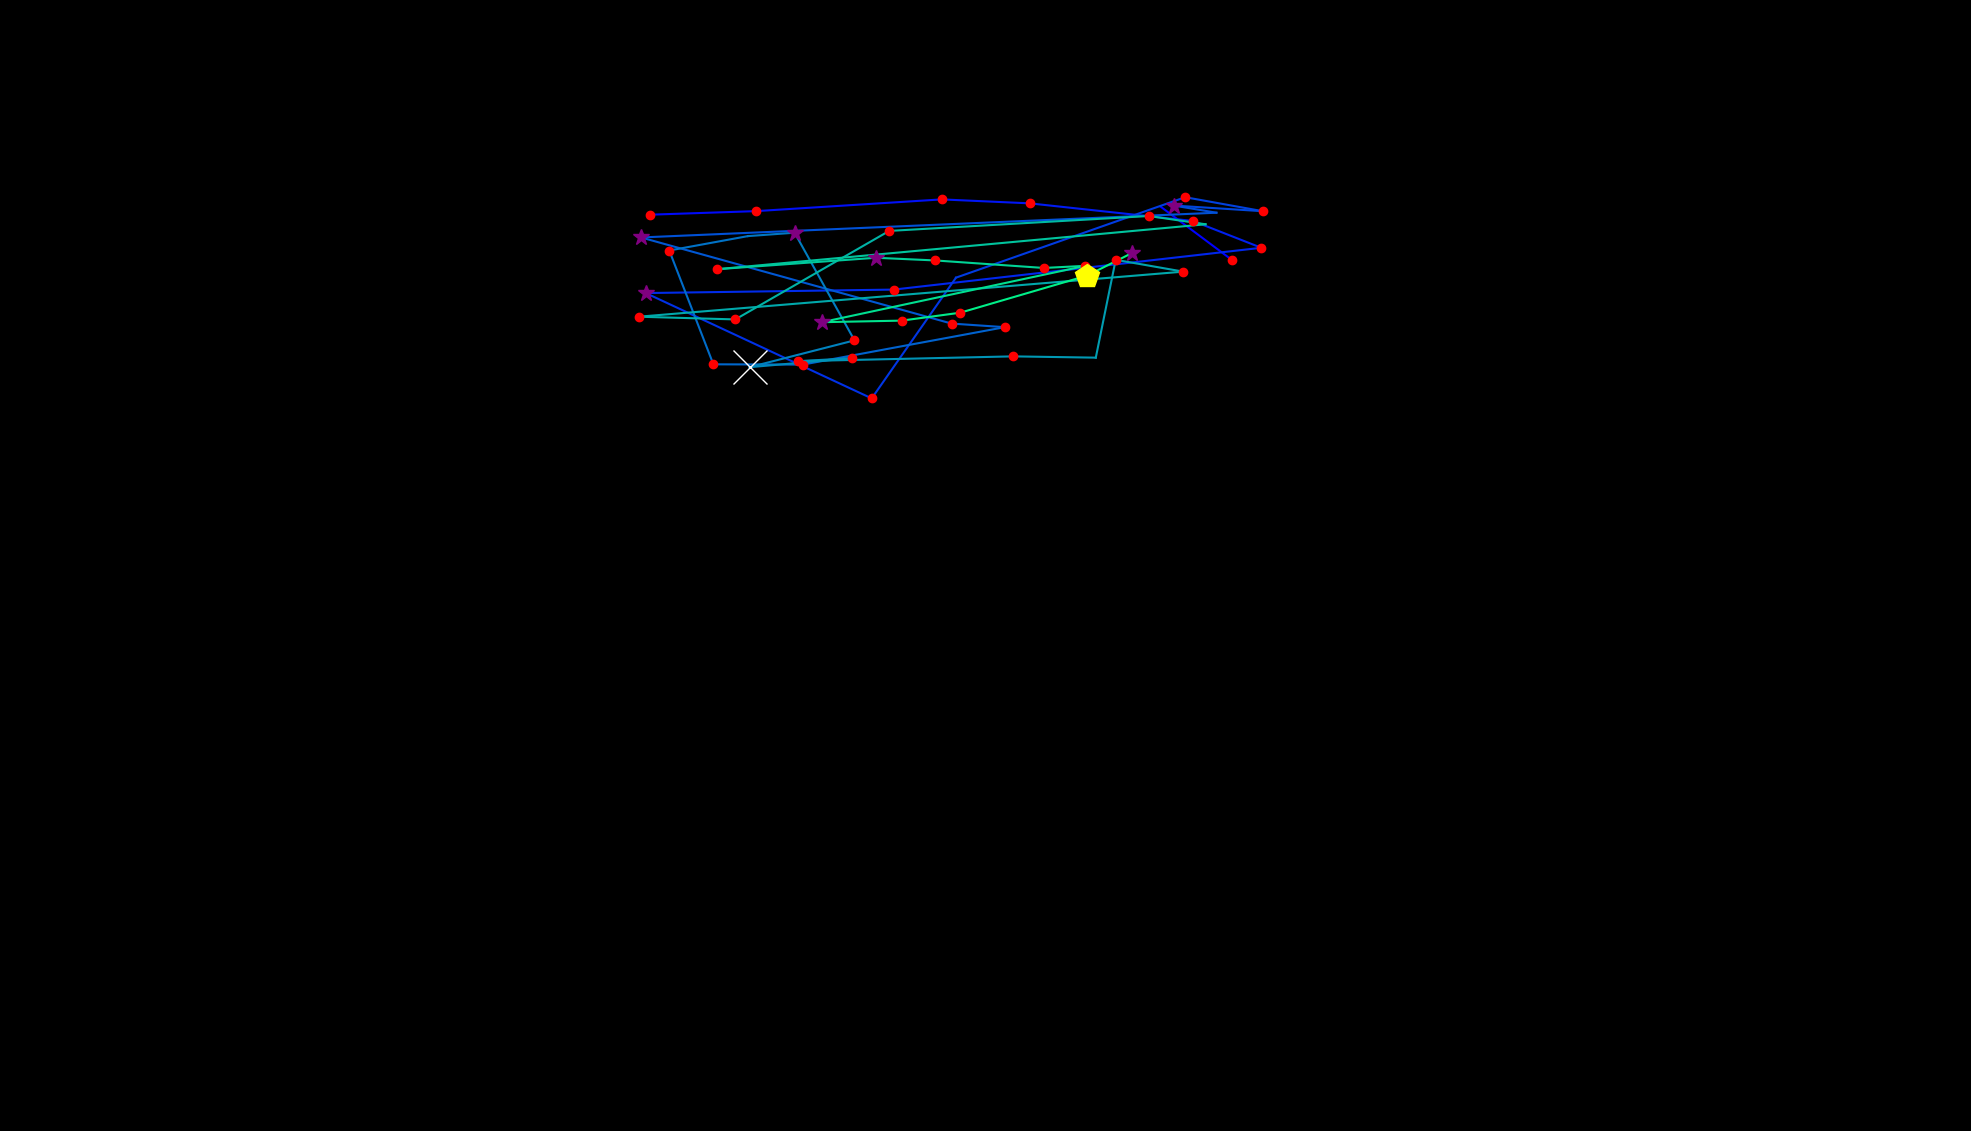

Source data for this figure (header and first rows):
, fixation_id, timestamp, avg_gaze_x, avg_gaze_y, duration
0, 0.0, 168.7, 1600, 1131, 120.5
1, 1.0, 313.3, 1508, 1200, 96.41
2, 4.0, 1326, 844.2, 1190, 180.8
3, 5.0, 1555, 981.7, 1195, 144.6
4, 6.0, 1856, 1223, 1210, 168.7
5, 7.0, 2061, 1337, 1205, 180.8
6, 8.0, 2302, 1550, 1182, 229
7, 9.0, 2591, 1638, 1147, 132.6
8, 10.0, 2796, 1161, 1093, 144.6
9, 11.0, 3169, 838.6, 1088, 361.5
10, 12.0, 3579, 1132, 951.4, 241
11, 13.0, 3880, 1242, 1108, 108.5
12, 14.0, 4158, 1539, 1213, 156.7
13, 15.0, 4375, 1640, 1195, 132.6
14, 16.0, 4652, 1524, 1202, 301.3
15, 17.0, 4977, 1580, 1193, 108.5
16, 18.0, 5266, 832.5, 1160, 361.5
17, 19.0, 5676, 1236, 1049, 144.6
18, 20.0, 5869, 1305, 1044, 229
19, 21.0, 6194, 1043, 995.3, 156.7
20, 22.0, 6375, 926.5, 995.7, 216.9
21, 23.0, 6652, 869.2, 1143, 192.8
22, 24.0, 6893, 971.4, 1162, 96.41
23, 25.0, 7038, 1032, 1167, 289.2
24, 26.0, 7484, 1110, 1027, 144.6
25, 27.0, 7664, 973.4, 992, 602.6
26, 28.0, 8291, 1107, 1004, 229
27, 29.0, 8544, 1037, 999.8, 216.9
28, 30.0, 8882, 1316, 1006, 120.5
29, 31.0, 9038, 1423, 1004, 24.1
30, 32.0, 9315, 1449, 1131, 168.7
31, 33.0, 9508, 1537, 1116, 192.8
32, 34.0, 9785, 829.7, 1058, 144.6
33, 35.0, 9954, 955, 1054, 229
34, 36.0, 10304, 1155, 1169, 192.8
35, 37.0, 10725, 1492, 1188, 132.6
36, 38.0, 10882, 1566, 1178, 96.41
37, 39.0, 11063, 931.4, 1119, 156.7
38, 40.0, 11244, 1137, 1134, 253.1
39, 41.0, 11521, 1215, 1131, 120.5
40, 42.0, 11689, 1356, 1121, 120.5
41, 43.0, 11846, 1410, 1124, 132.6
42, 44.0, 12051, 1067, 1050, 313.3
43, 45.0, 12461, 1171, 1052, 156.7
44, 46.0, 12678, 1247, 1063, 144.6
45, 47.0, 12870, 1412, 1111, 506.1
46, 48.0, 13401, 1470, 1140, 313.3
